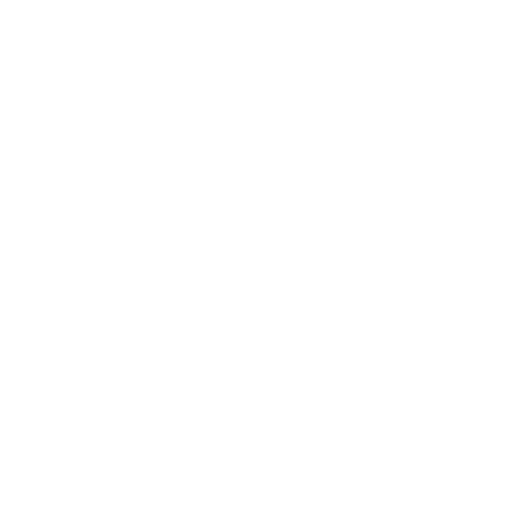
t = 0.00 s
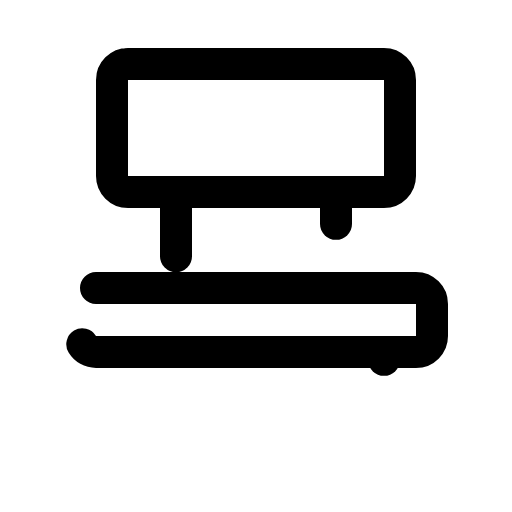
t = 1.50 s
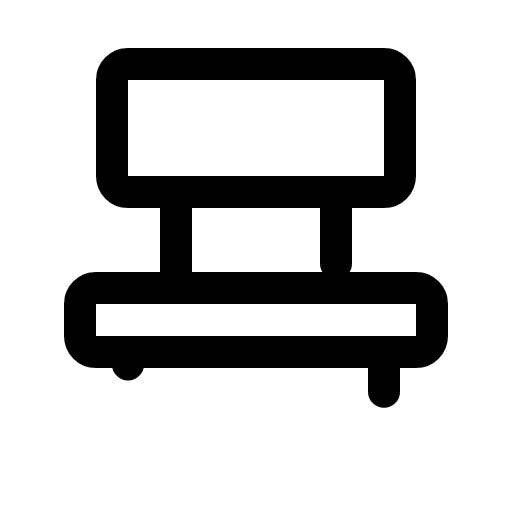
t = 1.88 s
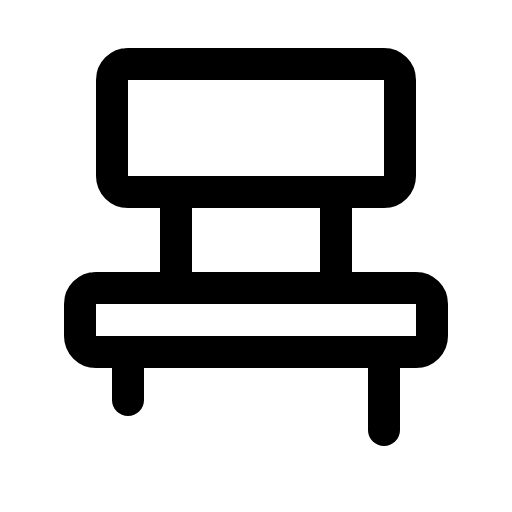
t = 2.25 s
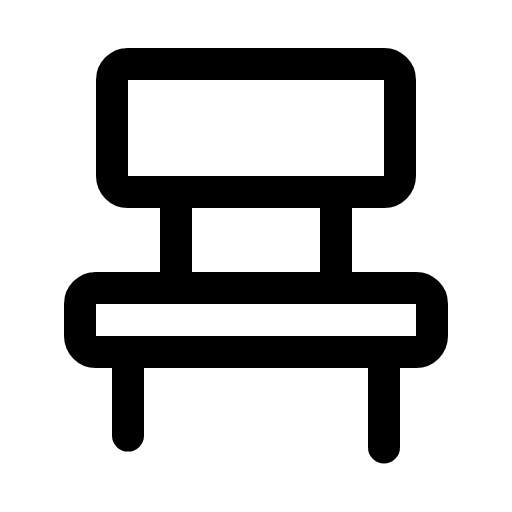
t = 2.63 s
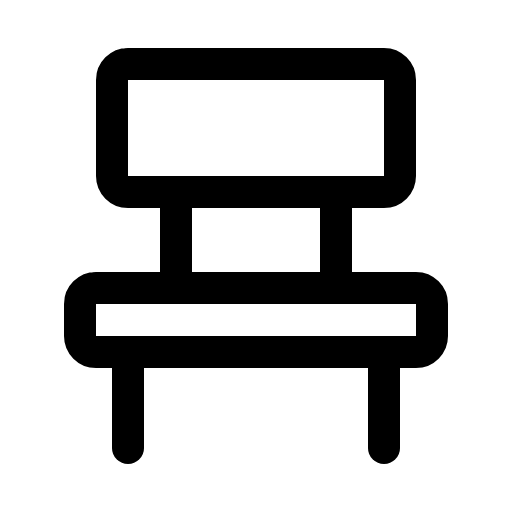
t = 3.00 s

The animated SVG that drew these frames (rendered in a browser with its animation timeline set to each time). Animation: 1 CSS @keyframes rule; one cycle of 3.00 s.

<svg xmlns="http://www.w3.org/2000/svg" viewBox="0 0 256 256">
  <style>
    .draw-line {
      stroke-dasharray: 1;
      stroke-dashoffset: 1;
      animation: phosphor-draw-in 1.5s ease-in-out forwards;
    }
    @keyframes phosphor-draw-in {
      to { stroke-dashoffset: 0; }
    }
  </style><rect width="256" height="256" fill="none"/><rect x="56" y="32" width="144" height="64" rx="8" fill="none" stroke="currentColor" stroke-linecap="round" stroke-linejoin="round" stroke-width="16" class="draw-line" pathLength="1" style="animation-delay: 0s"/><rect x="40" y="144" width="176" height="32" rx="8" fill="none" stroke="currentColor" stroke-linecap="round" stroke-linejoin="round" stroke-width="16" class="draw-line" pathLength="1" style="animation-delay: 0.3s"/><line x1="88" y1="96" x2="88" y2="144" fill="none" stroke="currentColor" stroke-linecap="round" stroke-linejoin="round" stroke-width="16" class="draw-line" pathLength="1" style="animation-delay: 0.6s"/><line x1="168" y1="96" x2="168" y2="144" fill="none" stroke="currentColor" stroke-linecap="round" stroke-linejoin="round" stroke-width="16" class="draw-line" pathLength="1" style="animation-delay: 0.9s"/><line x1="192" y1="176" x2="192" y2="224" fill="none" stroke="currentColor" stroke-linecap="round" stroke-linejoin="round" stroke-width="16" class="draw-line" pathLength="1" style="animation-delay: 1.2s"/><line x1="64" y1="176" x2="64" y2="224" fill="none" stroke="currentColor" stroke-linecap="round" stroke-linejoin="round" stroke-width="16" class="draw-line" pathLength="1" style="animation-delay: 1.5s"/></svg>
